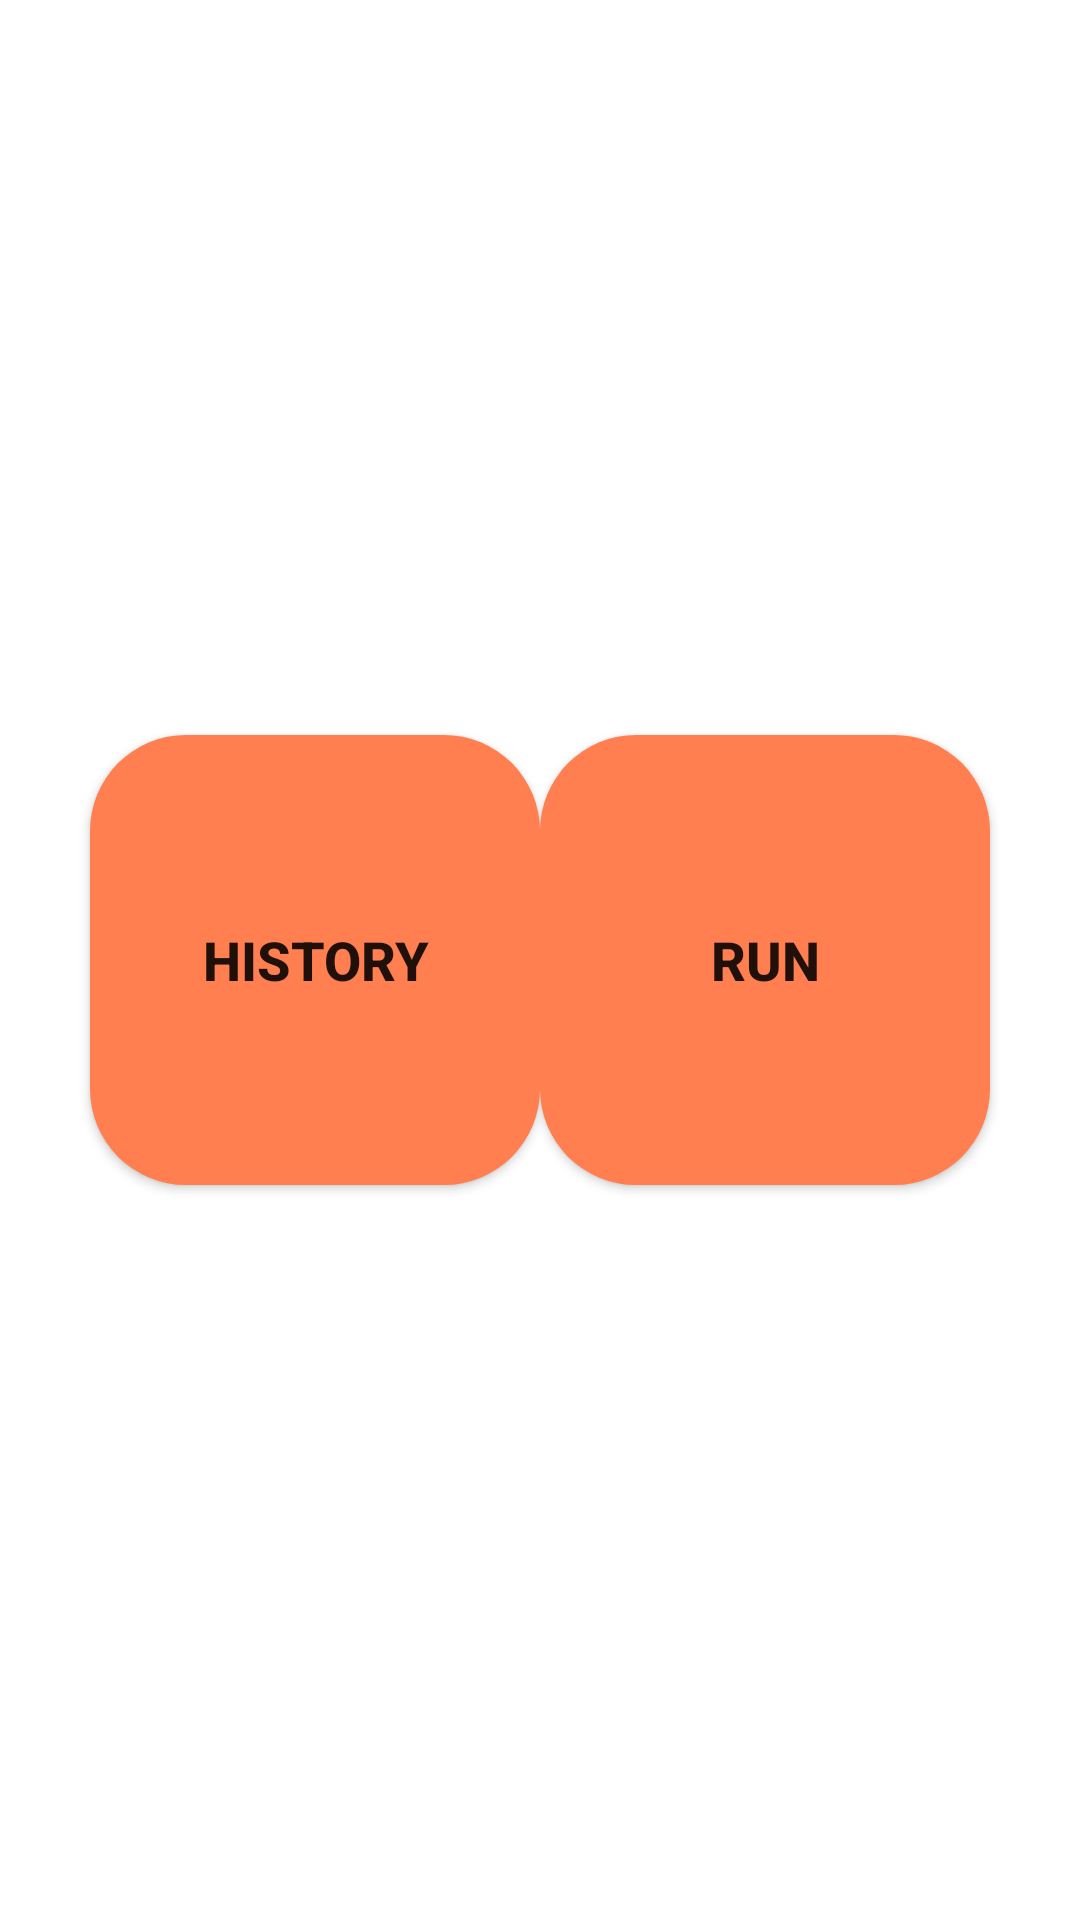

Here is an Android app screen rendered from its layout file. Give the layout XML and the strings, colors and styles it references.
<!-- AndroidManifest.xml: application theme Theme.G_Fit -->
<!-- res/layout/activity_main.xml -->
<?xml version="1.0" encoding="utf-8"?>
<layout
    xmlns:android="http://schemas.android.com/apk/res/android"
    xmlns:app="http://schemas.android.com/apk/res-auto"
    xmlns:tools="http://schemas.android.com/tools"
    >
    <data>
        <variable
            name="viewmodel"
            type="com.level.g_fit.MainActivity" />
    </data>

    <androidx.constraintlayout.widget.ConstraintLayout
        android:id="@+id/start_screen"
        android:layout_width="match_parent"
        android:layout_height="match_parent"
        tools:context=".MainActivity">

        <Button
            android:id="@+id/history"
            android:layout_width="150dp"
            android:layout_height="150dp"
            app:layout_constraintLeft_toLeftOf="parent"
            app:layout_constraintTop_toTopOf="parent"
            app:layout_constraintBottom_toBottomOf="parent"
            android:layout_marginStart="30dp"
            android:text="@string/history"
            android:textStyle="bold"
            android:textSize="18sp"
            android:background="@drawable/rectangle"
            />

        <Button
            android:id="@+id/run"
            android:layout_width="150dp"
            android:layout_height="150dp"
            app:layout_constraintRight_toRightOf="parent"
            app:layout_constraintTop_toTopOf="parent"
            app:layout_constraintBottom_toBottomOf="parent"
            android:layout_marginEnd="30dp"
            android:text="@string/run"
            android:textStyle="bold"
            android:textSize="18sp"
            android:background="@drawable/rectangle"

            />

    </androidx.constraintlayout.widget.ConstraintLayout>
</layout>
<!-- resources referenced by this layout -->
<resources>
  <!-- drawable rectangle (drawable) -->
  <?xml version="1.0" encoding="utf-8"?>
  <selector xmlns:android="http://schemas.android.com/apk/res/android">
      <item>
          <shape android:shape="rectangle">
              <corners android:radius="32dp"/>
              <solid android:color="#FF7F50"/>
          </shape>
      </item>
  </selector>
  <string name="history">HISTORY</string>
  <string name="run">RUN</string>
  <style name="Theme.G_Fit" parent="Theme.MaterialComponents.DayNight.DarkActionBar">
          
          <item name="colorPrimary">@color/purple_500</item>
          <item name="colorPrimaryVariant">@color/purple_700</item>
          <item name="colorOnPrimary">@color/white</item>
          
          <item name="colorSecondary">@color/teal_200</item>
          <item name="colorSecondaryVariant">@color/teal_700</item>
          <item name="colorOnSecondary">@color/black</item>
          
          <item name="android:statusBarColor" tools:targetApi="l">?attr/colorPrimaryVariant</item>
          
      </style>
  <!-- not gathered from this repository: default colours our renderer supplied (Android Studio template values) -->
  <color name="purple_500">#FF6200EE</color>
  <color name="purple_700">#FF3700B3</color>
  <color name="teal_200">#FF03DAC5</color>
  <color name="teal_700">#FF018786</color>
  <color name="black">#FF000000</color>
  <color name="white">#FFFFFFFF</color>
</resources>
